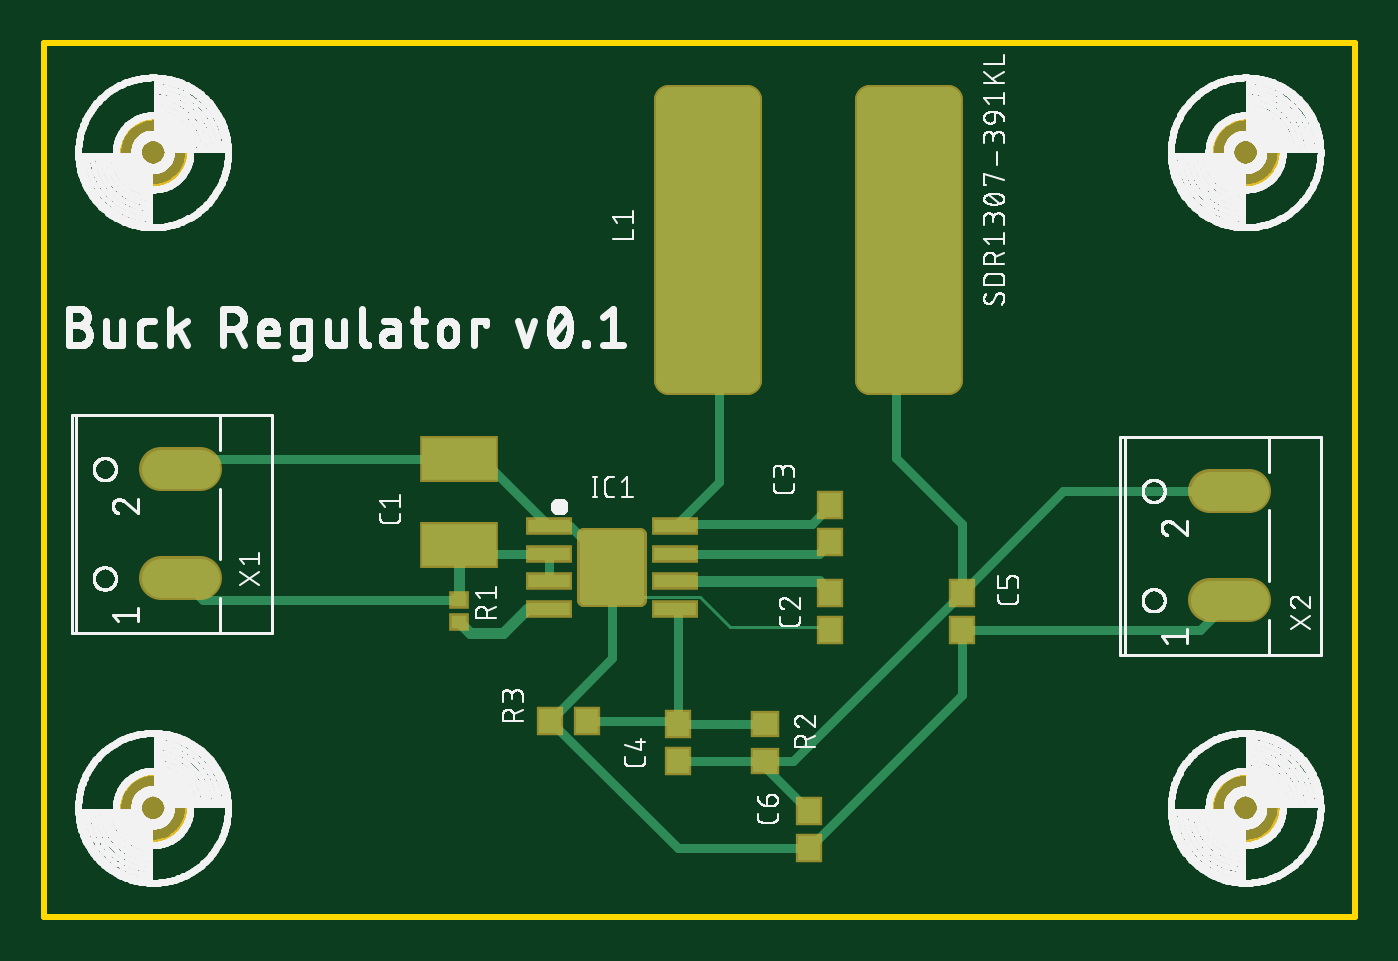
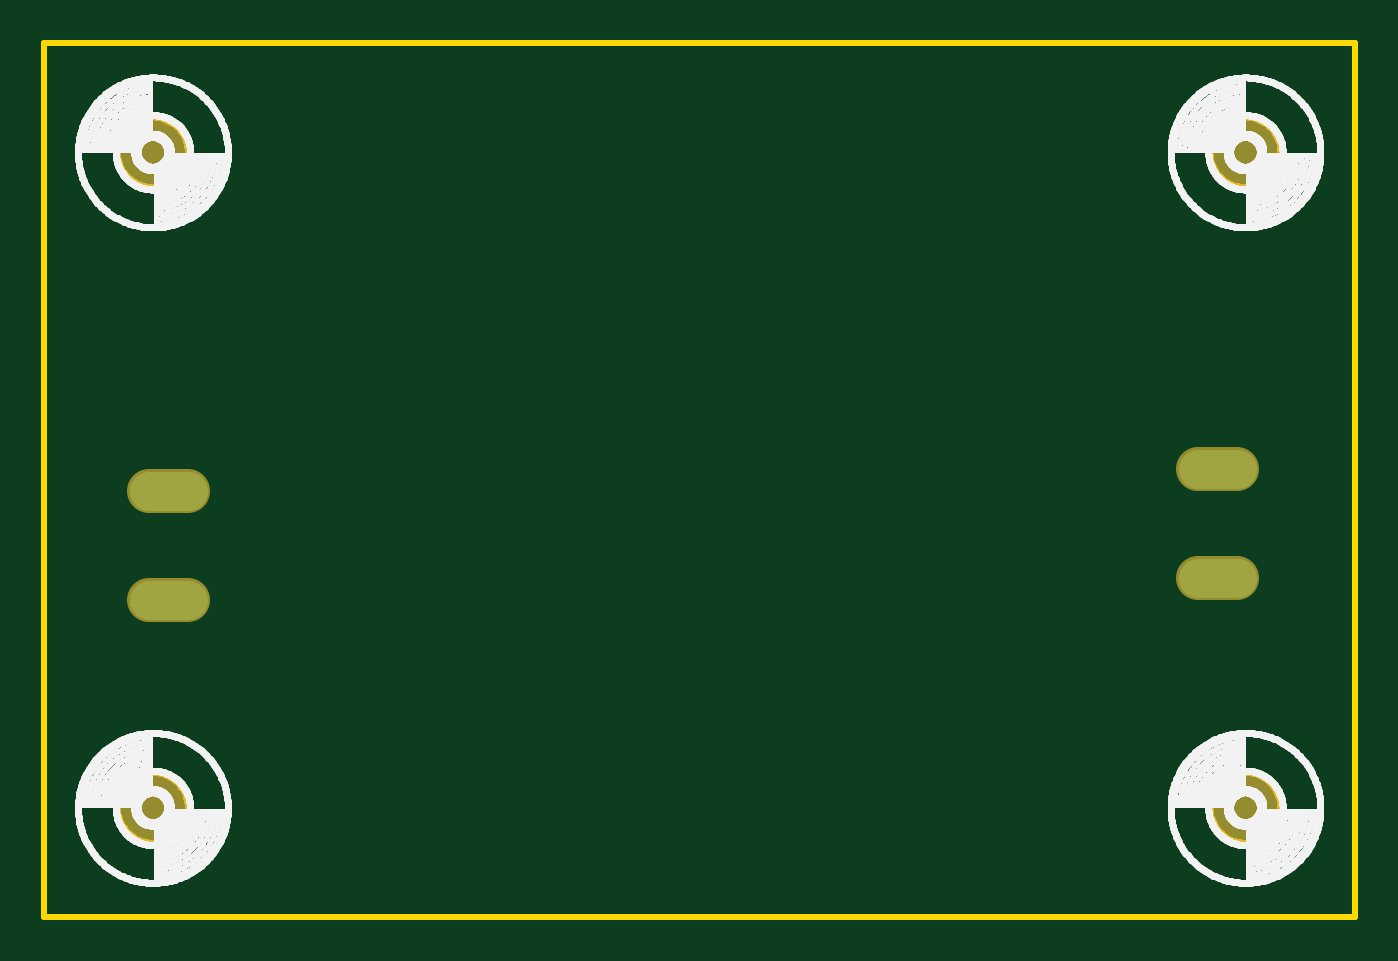
Circuit board: 11 layer files. Board 60.0 x 40.0 mm.
- outline: Buck Regulator(1).boardoutline.ger (8924 bytes)
- bottom_copper: Buck Regulator(1).bottomlayer.ger (510 bytes)
- paste: Buck Regulator(1).bottompaste.ger (296 bytes)
- bottom_silk: Buck Regulator(1).bottomsilkscreen.ger (184970 bytes)
- bottom_mask: Buck Regulator(1).bottomsoldermask.ger (626 bytes)
- drill: Buck Regulator(1).nonplated.drills.xln (199 bytes)
- drill: Buck Regulator(1).plated.drills.xln (201 bytes)
- top_copper: Buck Regulator(1).toplayer.ger (6552 bytes)
- paste: Buck Regulator(1).toppaste.ger (2813 bytes)
- top_silk: Buck Regulator(1).topsilkscreen.ger (414711 bytes)
- top_mask: Buck Regulator(1).topsoldermask.ger (2821 bytes)

=== outline: Buck Regulator(1).boardoutline.ger (8924 bytes, source omitted) ===
=== bottom_copper: Buck Regulator(1).bottomlayer.ger ===
G04 EAGLE Gerber X2 export*
%TF.Part,Single*%
%TF.FileFunction,Copper,L2,Bot,Mixed*%
%TF.FilePolarity,Positive*%
%TF.GenerationSoftware,Autodesk,EAGLE,9.6.2*%
%TF.CreationDate,2021-10-14T16:19:12Z*%
G75*
%MOMM*%
%FSLAX36Y36*%
%LPD*%
%INBottom Copper Layer*%
%AMOC8*
5,1,8,0,0,1.08239X$1,22.5*%
G01*
%ADD10C,1.790700*%


D10*
X7165350Y15500000D02*
X5374650Y15500000D01*
X5374650Y20500000D02*
X7165350Y20500000D01*
X53374650Y14500000D02*
X55165350Y14500000D01*
X55165350Y19500000D02*
X53374650Y19500000D01*
M02*

=== paste: Buck Regulator(1).bottompaste.ger ===
G04 EAGLE Gerber X2 export*
%TF.Part,Single*%
%TF.FileFunction,Paste,Bot*%
%TF.FilePolarity,Positive*%
%TF.GenerationSoftware,Autodesk,EAGLE,9.6.2*%
%TF.CreationDate,2021-10-14T16:19:12Z*%
G75*
%MOMM*%
%FSLAX36Y36*%
%LPD*%
%INBottom Solder Paste*%
%AMOC8*
5,1,8,0,0,1.08239X$1,22.5*%
G01*


M02*

=== bottom_silk: Buck Regulator(1).bottomsilkscreen.ger (184970 bytes, source omitted) ===
=== bottom_mask: Buck Regulator(1).bottomsoldermask.ger ===
G04 EAGLE Gerber X2 export*
%TF.Part,Single*%
%TF.FileFunction,Soldermask,Bot*%
%TF.FilePolarity,Positive*%
%TF.GenerationSoftware,Autodesk,EAGLE,9.6.2*%
%TF.CreationDate,2021-10-14T16:19:12Z*%
G75*
%MOMM*%
%FSLAX36Y36*%
%LPD*%
%INBottom Solder Mask*%
%AMOC8*
5,1,8,0,0,1.08239X$1,22.5*%
G01*
%ADD10C,1.993900*%
%ADD11C,3.403200*%


D10*
X7165350Y15500000D02*
X5374650Y15500000D01*
X5374650Y20500000D02*
X7165350Y20500000D01*
D11*
X5000000Y35000000D03*
X55000000Y35000000D03*
X55000000Y5000000D03*
D10*
X55165350Y14500000D02*
X53374650Y14500000D01*
X53374650Y19500000D02*
X55165350Y19500000D01*
D11*
X5000000Y5000000D03*
M02*

=== drill: Buck Regulator(1).nonplated.drills.xln ===
M48
;GenerationSoftware,Autodesk,EAGLE,9.6.2*%
;CreationDate,2021-10-14T16:19:12Z*%
FMAT,2
ICI,OFF
METRIC,TZ,00.0000
T1C3.2000
%
G90
M71
T1
X50000Y350000
X550000Y350000
X550000Y50000
X50000Y50000
M30
=== drill: Buck Regulator(1).plated.drills.xln ===
M48
;GenerationSoftware,Autodesk,EAGLE,9.6.2*%
;CreationDate,2021-10-14T16:19:12Z*%
FMAT,2
ICI,OFF
METRIC,TZ,00.0000
T1C1.1938
%
G90
M71
T1
X62700Y155000
X62700Y205000
X542700Y145000
X542700Y195000
M30
=== top_copper: Buck Regulator(1).toplayer.ger ===
G04 EAGLE Gerber X2 export*
%TF.Part,Single*%
%TF.FileFunction,Copper,L1,Top,Mixed*%
%TF.FilePolarity,Positive*%
%TF.GenerationSoftware,Autodesk,EAGLE,9.6.2*%
%TF.CreationDate,2021-10-14T16:19:12Z*%
G75*
%MOMM*%
%FSLAX36Y36*%
%LPD*%
%INTop Copper Layer*%
%AMOC8*
5,1,8,0,0,1.08239X$1,22.5*%
G01*
%ADD10R,1.900000X0.600000*%
%ADD11C,0.442500*%
%ADD12R,1.000000X1.100000*%
%ADD13R,0.700000X0.600000*%
%ADD14C,1.187500*%
%ADD15R,1.100000X1.000000*%
%ADD16R,3.400000X1.900000*%
%ADD17C,1.790700*%
%ADD18C,0.152400*%
%ADD19C,0.508000*%
%ADD20C,0.406400*%
%ADD21C,1.016000*%


D10*
X23100000Y16635000D03*
X28900000Y16635000D03*
X23100000Y17905000D03*
X23100000Y15365000D03*
X23100000Y14095000D03*
X28900000Y17905000D03*
X28900000Y15365000D03*
X28900000Y14095000D03*
D11*
X27253750Y14521250D02*
X24746250Y14521250D01*
X24746250Y17478750D01*
X27253750Y17478750D01*
X27253750Y14521250D01*
X27253750Y14941625D02*
X24746250Y14941625D01*
X24746250Y15362000D02*
X27253750Y15362000D01*
X27253750Y15782375D02*
X24746250Y15782375D01*
X24746250Y16202750D02*
X27253750Y16202750D01*
X27253750Y16623125D02*
X24746250Y16623125D01*
X24746250Y17043500D02*
X27253750Y17043500D01*
X27253750Y17463875D02*
X24746250Y17463875D01*
D12*
X36000000Y14850000D03*
X36000000Y13150000D03*
D13*
X19000000Y14500000D03*
X19000000Y13500000D03*
D12*
X36000000Y17150000D03*
X36000000Y18850000D03*
D14*
X32181250Y24593750D02*
X32181250Y37406250D01*
X32181250Y24593750D02*
X28618750Y24593750D01*
X28618750Y37406250D01*
X32181250Y37406250D01*
X32181250Y25721875D02*
X28618750Y25721875D01*
X28618750Y26850000D02*
X32181250Y26850000D01*
X32181250Y27978125D02*
X28618750Y27978125D01*
X28618750Y29106250D02*
X32181250Y29106250D01*
X32181250Y30234375D02*
X28618750Y30234375D01*
X28618750Y31362500D02*
X32181250Y31362500D01*
X32181250Y32490625D02*
X28618750Y32490625D01*
X28618750Y33618750D02*
X32181250Y33618750D01*
X32181250Y34746875D02*
X28618750Y34746875D01*
X28618750Y35875000D02*
X32181250Y35875000D01*
X32181250Y37003125D02*
X28618750Y37003125D01*
X41381250Y37406250D02*
X41381250Y24593750D01*
X37818750Y24593750D01*
X37818750Y37406250D01*
X41381250Y37406250D01*
X41381250Y25721875D02*
X37818750Y25721875D01*
X37818750Y26850000D02*
X41381250Y26850000D01*
X41381250Y27978125D02*
X37818750Y27978125D01*
X37818750Y29106250D02*
X41381250Y29106250D01*
X41381250Y30234375D02*
X37818750Y30234375D01*
X37818750Y31362500D02*
X41381250Y31362500D01*
X41381250Y32490625D02*
X37818750Y32490625D01*
X37818750Y33618750D02*
X41381250Y33618750D01*
X41381250Y34746875D02*
X37818750Y34746875D01*
X37818750Y35875000D02*
X41381250Y35875000D01*
X41381250Y37003125D02*
X37818750Y37003125D01*
D12*
X29000000Y7150000D03*
X29000000Y8850000D03*
D15*
X33000000Y8850000D03*
X33000000Y7150000D03*
D12*
X23150000Y9000000D03*
X24850000Y9000000D03*
X42000000Y14850000D03*
X42000000Y13150000D03*
X35000000Y4850000D03*
X35000000Y3150000D03*
D16*
X19000000Y17050000D03*
X19000000Y20950000D03*
D17*
X7165350Y15500000D02*
X5374650Y15500000D01*
X5374650Y20500000D02*
X7165350Y20500000D01*
X53374650Y14500000D02*
X55165350Y14500000D01*
X55165350Y19500000D02*
X53374650Y19500000D01*
D18*
X25755600Y15544800D02*
X25755600Y15087600D01*
X23164800Y9125200D02*
X23150000Y9000000D01*
X25755600Y15544800D02*
X26000000Y16000000D01*
X31394400Y13258800D02*
X35966400Y13258800D01*
X31394400Y13258800D02*
X30022800Y14630400D01*
X27432000Y14630400D01*
X26365200Y15697200D01*
X35966400Y13258800D02*
X36000000Y13150000D01*
X26365200Y15697200D02*
X26000000Y16000000D01*
X23150000Y9000000D02*
X23164800Y8972800D01*
D19*
X19000000Y20950000D02*
X18000000Y20950000D01*
D20*
X6720000Y20950000D02*
X6270000Y20500000D01*
X6720000Y20950000D02*
X18000000Y20950000D01*
X35000000Y3150000D02*
X42000000Y10150000D01*
X42000000Y13150000D01*
X52920000Y13150000D01*
X54270000Y14500000D01*
X23100000Y17905000D02*
X20055000Y20950000D01*
X19000000Y20950000D01*
X24095000Y17905000D02*
X26000000Y16000000D01*
X24095000Y17905000D02*
X23100000Y17905000D01*
X26000000Y11850000D02*
X23150000Y9000000D01*
X26000000Y11850000D02*
X26000000Y16000000D01*
X29000000Y3150000D02*
X35000000Y3150000D01*
X29000000Y3150000D02*
X23150000Y9000000D01*
D19*
X20000000Y16635000D02*
X19415000Y16635000D01*
X19025000Y17025000D01*
X19000000Y17050000D01*
X19000000Y17000000D01*
X19000000Y14500000D01*
X19000000Y17000000D02*
X19025000Y17025000D01*
D20*
X7270000Y14500000D02*
X6270000Y15500000D01*
X7270000Y14500000D02*
X19000000Y14500000D01*
X20000000Y16635000D02*
X23100000Y16635000D01*
X23100000Y15365000D01*
D18*
X34966400Y4943600D02*
X35000000Y4850000D01*
X41910000Y14782800D02*
X42000000Y14850000D01*
X42062400Y14935200D01*
X39642800Y29194000D02*
X39642800Y30000000D01*
X39642800Y30937200D01*
X39600000Y31000000D01*
D19*
X34850000Y5000000D02*
X35000000Y4850000D01*
D20*
X42000000Y14850000D02*
X41821400Y15028600D01*
X42000000Y14850000D02*
X46650000Y19500000D01*
X54270000Y19500000D01*
X39000000Y30642800D02*
X39000000Y31000000D01*
X39000000Y30642800D02*
X39321400Y30321400D01*
X39642800Y30000000D01*
X33000000Y7150000D02*
X29000000Y7150000D01*
X33000000Y6850000D02*
X35000000Y4850000D01*
X33000000Y6850000D02*
X33000000Y7150000D01*
X34300000Y7150000D01*
X42000000Y14850000D01*
X42000000Y18000000D01*
X39000000Y21000000D01*
X39000000Y30000000D01*
X39321400Y30321400D01*
D18*
X35966400Y14935200D02*
X36000000Y14850000D01*
X28956000Y15240000D02*
X28900000Y15365000D01*
D19*
X35485000Y15365000D01*
X36000000Y14850000D01*
X35918800Y17068800D02*
X36000000Y17150000D01*
D20*
X35485000Y16635000D01*
X28900000Y16635000D01*
D21*
X30900000Y30500000D02*
X30400000Y31000000D01*
D18*
X28956000Y17983200D02*
X28900000Y17905000D01*
X31718000Y29413200D02*
X31108400Y30022800D01*
X31081894Y30059366D01*
X30400000Y31000000D01*
D20*
X30900000Y19905000D02*
X28900000Y17905000D01*
X30900000Y19905000D02*
X30900000Y29877472D01*
X31081894Y30059366D01*
X28995000Y18000000D02*
X28900000Y17905000D01*
X35150000Y18000000D02*
X36000000Y18850000D01*
X35150000Y18000000D02*
X28995000Y18000000D01*
D18*
X28956000Y9125200D02*
X28956000Y8972800D01*
X29000000Y8850000D01*
X28956000Y14020800D02*
X28900000Y14095000D01*
X24993600Y9125200D02*
X24935219Y9074300D01*
X24850000Y9000000D01*
X28956000Y9125200D02*
X29000000Y8850000D01*
D19*
X28900000Y8950000D01*
X29000000Y8850000D02*
X28775700Y9074300D01*
D20*
X29000000Y8850000D02*
X33000000Y8850000D01*
X28830800Y9000000D02*
X24850000Y9000000D01*
X28830800Y9000000D02*
X28956000Y9125200D01*
X29000000Y8850000D02*
X29000000Y13995000D01*
X28900000Y14095000D01*
D19*
X23100000Y14095000D02*
X22095000Y14095000D01*
X21000000Y13000000D01*
X19500000Y13000000D01*
X19000000Y13500000D01*
M02*

=== paste: Buck Regulator(1).toppaste.ger ===
G04 EAGLE Gerber X2 export*
%TF.Part,Single*%
%TF.FileFunction,Paste,Top*%
%TF.FilePolarity,Positive*%
%TF.GenerationSoftware,Autodesk,EAGLE,9.6.2*%
%TF.CreationDate,2021-10-14T16:19:12Z*%
G75*
%MOMM*%
%FSLAX36Y36*%
%LPD*%
%INTop Solder Paste*%
%AMOC8*
5,1,8,0,0,1.08239X$1,22.5*%
G01*
%ADD10R,1.900000X0.600000*%
%ADD11C,0.442500*%
%ADD12R,1.000000X1.100000*%
%ADD13R,0.700000X0.600000*%
%ADD14C,1.187500*%
%ADD15R,1.100000X1.000000*%
%ADD16R,3.400000X1.900000*%


D10*
X23100000Y16635000D03*
X28900000Y16635000D03*
X23100000Y17905000D03*
X23100000Y15365000D03*
X23100000Y14095000D03*
X28900000Y17905000D03*
X28900000Y15365000D03*
X28900000Y14095000D03*
D11*
X27253750Y14521250D02*
X24746250Y14521250D01*
X24746250Y17478750D01*
X27253750Y17478750D01*
X27253750Y14521250D01*
X27253750Y14941625D02*
X24746250Y14941625D01*
X24746250Y15362000D02*
X27253750Y15362000D01*
X27253750Y15782375D02*
X24746250Y15782375D01*
X24746250Y16202750D02*
X27253750Y16202750D01*
X27253750Y16623125D02*
X24746250Y16623125D01*
X24746250Y17043500D02*
X27253750Y17043500D01*
X27253750Y17463875D02*
X24746250Y17463875D01*
D12*
X36000000Y14850000D03*
X36000000Y13150000D03*
D13*
X19000000Y14500000D03*
X19000000Y13500000D03*
D12*
X36000000Y17150000D03*
X36000000Y18850000D03*
D14*
X32181250Y24593750D02*
X32181250Y37406250D01*
X32181250Y24593750D02*
X28618750Y24593750D01*
X28618750Y37406250D01*
X32181250Y37406250D01*
X32181250Y25721875D02*
X28618750Y25721875D01*
X28618750Y26850000D02*
X32181250Y26850000D01*
X32181250Y27978125D02*
X28618750Y27978125D01*
X28618750Y29106250D02*
X32181250Y29106250D01*
X32181250Y30234375D02*
X28618750Y30234375D01*
X28618750Y31362500D02*
X32181250Y31362500D01*
X32181250Y32490625D02*
X28618750Y32490625D01*
X28618750Y33618750D02*
X32181250Y33618750D01*
X32181250Y34746875D02*
X28618750Y34746875D01*
X28618750Y35875000D02*
X32181250Y35875000D01*
X32181250Y37003125D02*
X28618750Y37003125D01*
X41381250Y37406250D02*
X41381250Y24593750D01*
X37818750Y24593750D01*
X37818750Y37406250D01*
X41381250Y37406250D01*
X41381250Y25721875D02*
X37818750Y25721875D01*
X37818750Y26850000D02*
X41381250Y26850000D01*
X41381250Y27978125D02*
X37818750Y27978125D01*
X37818750Y29106250D02*
X41381250Y29106250D01*
X41381250Y30234375D02*
X37818750Y30234375D01*
X37818750Y31362500D02*
X41381250Y31362500D01*
X41381250Y32490625D02*
X37818750Y32490625D01*
X37818750Y33618750D02*
X41381250Y33618750D01*
X41381250Y34746875D02*
X37818750Y34746875D01*
X37818750Y35875000D02*
X41381250Y35875000D01*
X41381250Y37003125D02*
X37818750Y37003125D01*
D12*
X29000000Y7150000D03*
X29000000Y8850000D03*
D15*
X33000000Y8850000D03*
X33000000Y7150000D03*
D12*
X23150000Y9000000D03*
X24850000Y9000000D03*
X42000000Y14850000D03*
X42000000Y13150000D03*
X35000000Y4850000D03*
X35000000Y3150000D03*
D16*
X19000000Y17050000D03*
X19000000Y20950000D03*
M02*

=== top_silk: Buck Regulator(1).topsilkscreen.ger (414711 bytes, source omitted) ===
=== top_mask: Buck Regulator(1).topsoldermask.ger ===
G04 EAGLE Gerber X2 export*
%TF.Part,Single*%
%TF.FileFunction,Soldermask,Top*%
%TF.FilePolarity,Positive*%
%TF.GenerationSoftware,Autodesk,EAGLE,9.6.2*%
%TF.CreationDate,2021-10-14T16:19:12Z*%
G75*
%MOMM*%
%FSLAX36Y36*%
%LPD*%
%INTop Solder Mask*%
%AMOC8*
5,1,8,0,0,1.08239X$1,22.5*%
G01*
%ADD10R,2.103200X0.803200*%
%ADD11C,0.630638*%
%ADD12R,1.203200X1.303200*%
%ADD13R,0.903200X0.803200*%
%ADD14C,1.386894*%
%ADD15R,1.303200X1.203200*%
%ADD16R,3.603200X2.103200*%
%ADD17C,1.993900*%
%ADD18C,3.403200*%


D10*
X23100000Y16635000D03*
X28900000Y16635000D03*
X23100000Y17905000D03*
X23100000Y15365000D03*
X23100000Y14095000D03*
X28900000Y17905000D03*
X28900000Y15365000D03*
X28900000Y14095000D03*
D11*
X27261281Y14513719D02*
X24738719Y14513719D01*
X24738719Y17486281D01*
X27261281Y17486281D01*
X27261281Y14513719D01*
X27261281Y15112825D02*
X24738719Y15112825D01*
X24738719Y15711931D02*
X27261281Y15711931D01*
X27261281Y16311037D02*
X24738719Y16311037D01*
X24738719Y16910143D02*
X27261281Y16910143D01*
D12*
X36000000Y14850000D03*
X36000000Y13150000D03*
D13*
X19000000Y14500000D03*
X19000000Y13500000D03*
D12*
X36000000Y17150000D03*
X36000000Y18850000D03*
D14*
X32183153Y24591847D02*
X32183153Y37408153D01*
X32183153Y24591847D02*
X28616847Y24591847D01*
X28616847Y37408153D01*
X32183153Y37408153D01*
X32183153Y25909396D02*
X28616847Y25909396D01*
X28616847Y27226945D02*
X32183153Y27226945D01*
X32183153Y28544494D02*
X28616847Y28544494D01*
X28616847Y29862043D02*
X32183153Y29862043D01*
X32183153Y31179592D02*
X28616847Y31179592D01*
X28616847Y32497141D02*
X32183153Y32497141D01*
X32183153Y33814690D02*
X28616847Y33814690D01*
X28616847Y35132239D02*
X32183153Y35132239D01*
X32183153Y36449788D02*
X28616847Y36449788D01*
X41383153Y37408153D02*
X41383153Y24591847D01*
X37816847Y24591847D01*
X37816847Y37408153D01*
X41383153Y37408153D01*
X41383153Y25909396D02*
X37816847Y25909396D01*
X37816847Y27226945D02*
X41383153Y27226945D01*
X41383153Y28544494D02*
X37816847Y28544494D01*
X37816847Y29862043D02*
X41383153Y29862043D01*
X41383153Y31179592D02*
X37816847Y31179592D01*
X37816847Y32497141D02*
X41383153Y32497141D01*
X41383153Y33814690D02*
X37816847Y33814690D01*
X37816847Y35132239D02*
X41383153Y35132239D01*
X41383153Y36449788D02*
X37816847Y36449788D01*
D12*
X29000000Y7150000D03*
X29000000Y8850000D03*
D15*
X33000000Y8850000D03*
X33000000Y7150000D03*
D12*
X23150000Y9000000D03*
X24850000Y9000000D03*
X42000000Y14850000D03*
X42000000Y13150000D03*
X35000000Y4850000D03*
X35000000Y3150000D03*
D16*
X19000000Y17050000D03*
X19000000Y20950000D03*
D17*
X7165350Y15500000D02*
X5374650Y15500000D01*
X5374650Y20500000D02*
X7165350Y20500000D01*
D18*
X5000000Y35000000D03*
X55000000Y35000000D03*
X55000000Y5000000D03*
D17*
X55165350Y14500000D02*
X53374650Y14500000D01*
X53374650Y19500000D02*
X55165350Y19500000D01*
D18*
X5000000Y5000000D03*
M02*
